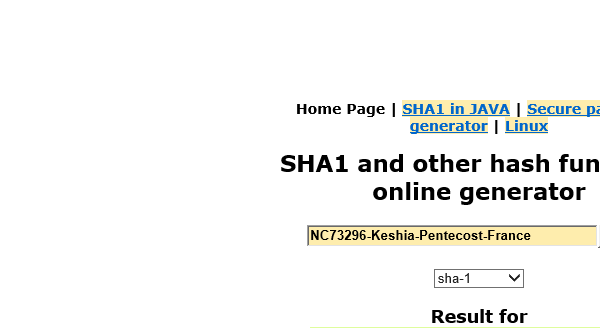
Workflow: CloseSha1App

Step 1: Close Window 'iexplore.exe SHA1' in window 'SHA1 online'
